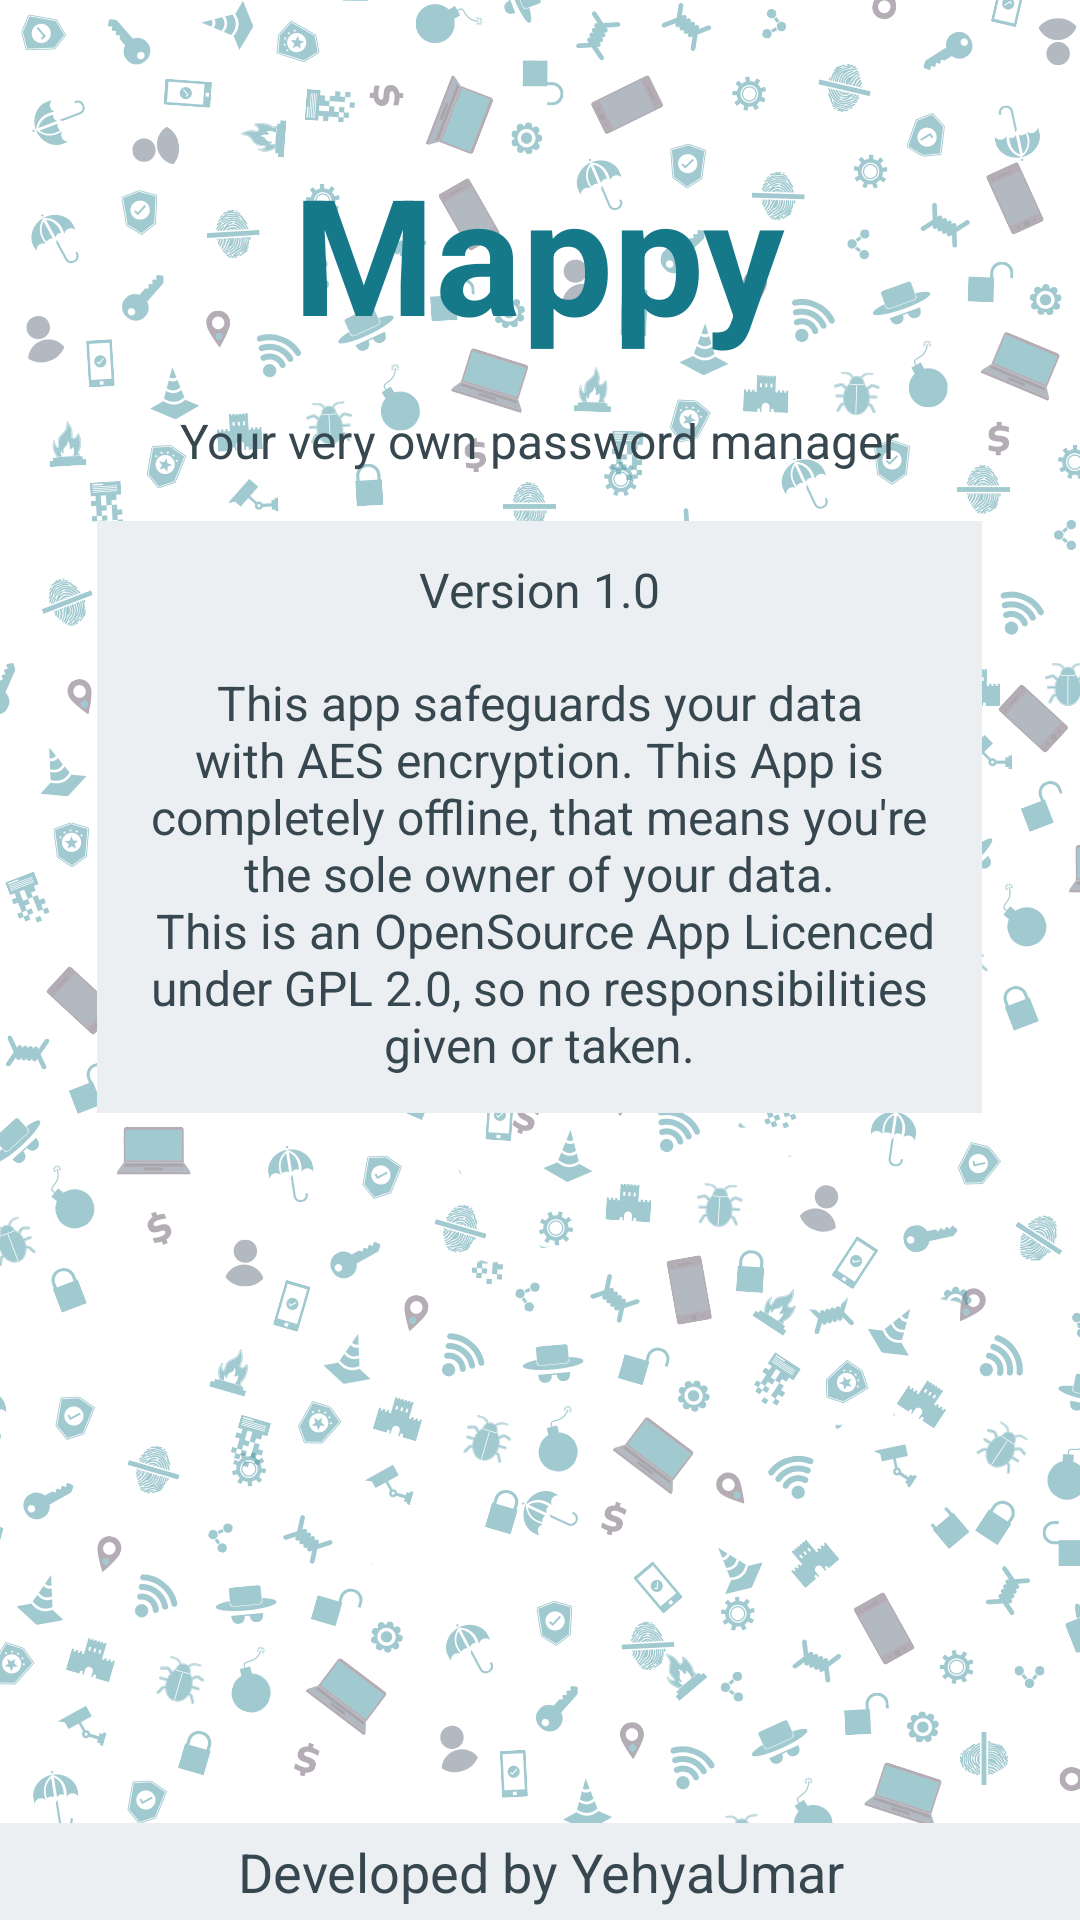

Here is an Android app screen rendered from its layout file. Give the layout XML and the strings, colors and styles it references.
<!-- AndroidManifest.xml: application theme AppTheme -->
<!-- res/layout/activity_about.xml -->
<?xml version="1.0" encoding="utf-8"?>
<RelativeLayout xmlns:android="http://schemas.android.com/apk/res/android"
    xmlns:tools="http://schemas.android.com/tools"
    android:layout_width="match_parent"
    android:layout_height="match_parent"

    tools:context="com.example.mappy.SaveActivity">

    <ImageView
        android:id="@+id/lock"
        style="@style/LockStyle"
        android:contentDescription="@string/app_name"
        />
    <TextView
        android:id="@+id/titleTxt"
        android:text="@string/app_name"
        style="@style/TitleMappy"
        android:layout_below="@id/lock"
        />

    <TextView
        android:id="@+id/subText"
        style="@style/TitleMappy.TitleDetails.SubText"
        android:text="@string/sub_txt"
        android:layout_below="@id/titleTxt"
        />


    <FrameLayout
        android:layout_width="wrap_content"
        android:layout_height="wrap_content"
        android:layout_below="@id/subText"
        android:layout_centerHorizontal="true"
        android:padding="12dp"
        android:layout_marginTop="16dp"
        android:background="@color/whitish">


        <RelativeLayout
            android:layout_width="match_parent"
            android:layout_height="match_parent">

            <TextView
                android:id="@+id/version"
                android:layout_width="wrap_content"
                android:layout_height="wrap_content"
                android:layout_centerHorizontal="true"
                android:text="@string/version"
                android:textColor="@color/primaryBlack"
                android:textSize="16sp" />

            <TextView
                android:id="@+id/aboutApp"
                android:layout_width="271dp"
                android:layout_height="wrap_content"
                android:layout_below="@id/version"
                android:layout_centerHorizontal="true"
                android:layout_marginTop="16dp"
                android:gravity="center"
                android:text="@string/aboutApp"
                android:textColor="@color/primaryBlack"
                android:textSize="16sp" />
        </RelativeLayout>
    </FrameLayout>

    <TextView
        android:id="@+id/credits"
        android:layout_width="match_parent"
        android:layout_height="wrap_content"
        android:layout_alignParentBottom="true"
        android:layout_centerHorizontal="true"
        android:background="@color/whitish"
        android:gravity="center"
        android:text="@string/credits"
        android:textColor="@color/primaryBlack"
        android:textSize="18sp"
        android:paddingTop="4dp"
        android:paddingBottom="4dp"/>



</RelativeLayout>
<!-- resources referenced by this layout -->
<resources>
  <color name="primaryBlack">#37474f</color>
  <color name="whitish">#eceff1</color>
  <string name="aboutApp">This app safeguards your data with AES encryption.
                              This App is completely offline, that means you\'re the sole
                              owner of your data.\n
                              This is an OpenSource App Licenced under GPL 2.0, so no responsibilities given or taken.</string>
  <string name="app_name">Mappy</string>
  <string name="credits">Developed by YehyaUmar</string>
  <string name="sub_txt">Your very own password manager</string>
  <string name="version">Version 1.0</string>
  <style name="LockStyle">
          <item name="android:src">@mipmap/lock</item>
          <item name="android:layout_width">wrap_content</item>
          <item name="android:layout_height">wrap_content</item>
          <item name="android:layout_centerHorizontal">true</item>
          <item name="android:layout_marginTop">@dimen/lock_margin_top</item>
      </style>
  <style name="TitleMappy">
          <item name="android:layout_width">wrap_content</item>
          <item name="android:layout_height">wrap_content</item>
          <item name="android:layout_centerHorizontal">true</item>
          <item name="android:layout_marginTop">@dimen/title_margin_top</item>
          <item name="android:textColor">@color/colorPrimary</item>
          <item name="android:textSize">@dimen/title_mappy_size</item>
          <item name="android:textStyle">bold</item>
      </style>
  <style name="TitleMappy.TitleDetails.SubText">
          <item name="android:textSize">@dimen/subtitle_txt_size</item>
  
      </style>
  <style name="AppTheme" parent="Theme.AppCompat.Light.DarkActionBar">
          
          <item name="colorPrimary">@color/colorPrimary</item>
          <item name="colorPrimaryDark">@color/colorPrimaryDark</item>
          <item name="colorAccent">@color/colorAccent</item>
          <item name="actionModeBackground">@color/colorPrimary</item>
          <item name="android:windowBackground">@drawable/bg_</item>
      </style>
  <dimen name="lock_margin_top">32dp</dimen>
  <dimen name="title_margin_top">16dp</dimen>
  <color name="colorPrimary">#15798a</color>
  <dimen name="title_mappy_size">54sp</dimen>
  <dimen name="subtitle_txt_size">16sp</dimen>
  <color name="colorPrimaryDark">#15798a</color>
  <color name="colorAccent">#263238</color>
  <!-- drawable bg_: png bitmap (drawable, 167503 bytes) -->
</resources>
